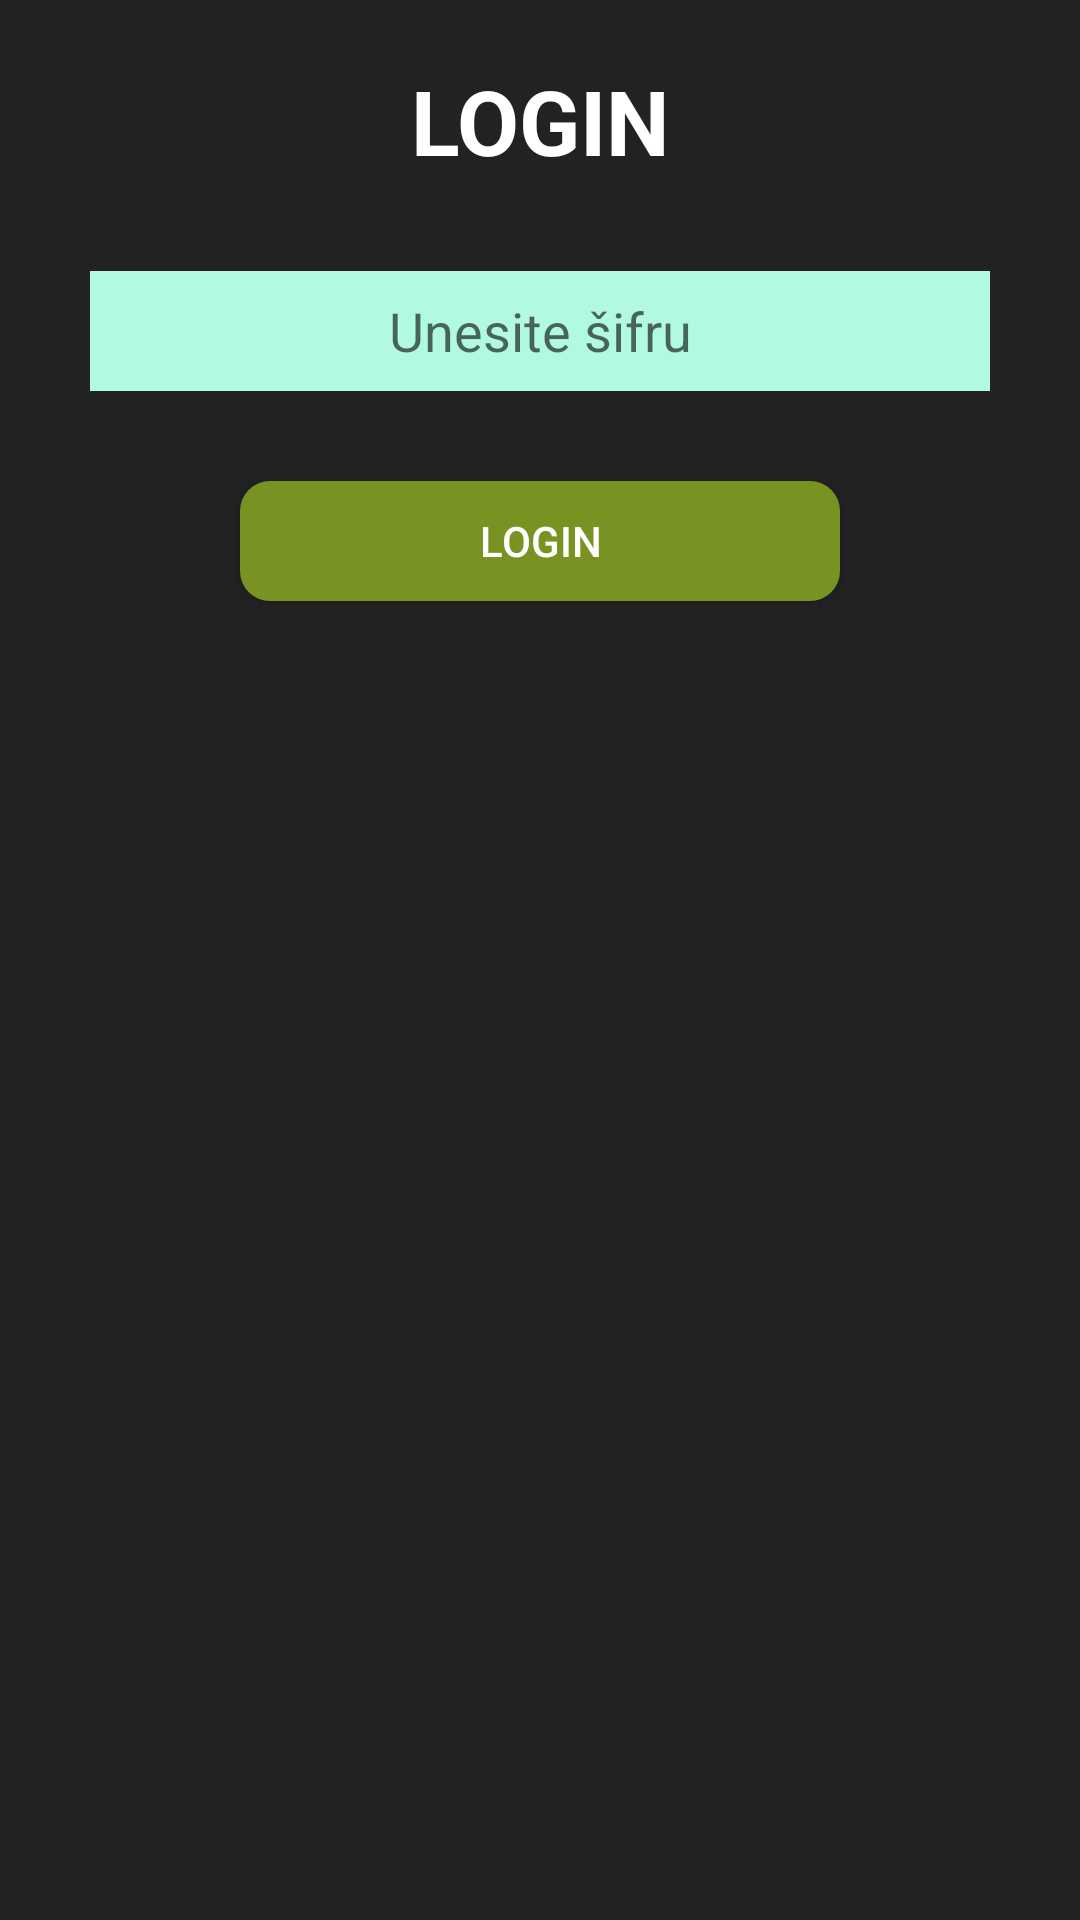

Here is an Android app screen rendered from its layout file. Give the layout XML and the strings, colors and styles it references.
<!-- AndroidManifest.xml: application theme AppTheme -->
<!-- res/layout/login.xml -->
<?xml version="1.0" encoding="utf-8"?>
<LinearLayout
    xmlns:android="http://schemas.android.com/apk/res/android" android:layout_width="match_parent"
    android:layout_height="match_parent"
    android:orientation="vertical"
    android:background="@color/darkGrey"
    >

    <TextView
        android:id="@+id/lo"
        android:text="LOGIN"
        android:layout_width="match_parent"
        android:layout_height="wrap_content"
        android:textColor="@color/white"
        android:gravity="center"
        android:layout_marginTop="20dp"
        android:textStyle="bold"
        android:textSize="30dp"
        />


    <EditText
        android:id="@+id/passw"
        android:layout_width="300dp"
        android:layout_height="40dp"
        android:hint="Unesite šifru"
        android:background="@color/pozadinaForme"
        android:textColor="@color/lightGrey"
        android:layout_gravity="center"
        android:layout_marginTop="30dp"
        android:textAlignment="center"
        android:inputType="textPassword"
        />

    
        
        
        
        
        
        
        


    <Button
        android:id="@+id/login"
        android:text="Login"

        android:background="@drawable/delete_all_beleske"
        android:textColor="@color/white"
        android:layout_width="200dp"
        android:layout_centerInParent="true"
        android:layout_height="40dp"
        android:layout_marginTop="30dp"
        android:backgroundTint="@color/login"
        android:layout_gravity="center_horizontal"

        />

    <TextView
        android:id="@+id/message"
        android:text=""
        android:textSize="18dp"
        android:layout_width="match_parent"
        android:layout_height="wrap_content"
        android:textColor="@color/red"
        android:gravity="center"
        android:layout_marginTop="20dp"
        android:layout_marginHorizontal="40dp"/>

</LinearLayout>
<!-- resources referenced by this layout -->
<resources>
  <color name="aqua">#103268</color>
  <color name="darkGrey">#222224</color>
  <color name="lightGrey">#715C5C</color>
  <color name="login">#789321</color>
  <color name="pozadinaForme">#B1FAE0</color>
  <color name="red">#ad0702</color>
  <color name="white">#FFFFFF</color>
  <!-- drawable delete_all_beleske (drawable) -->
  <?xml version="1.0" encoding="utf-8"?>
      <shape xmlns:android="http://schemas.android.com/apk/res/android"
          >
          
          
          <gradient android:startColor="#E50D34" android:endColor="#E50D34" android:angle="270"/>
          <padding android:left="7dp" android:top="7dp" android:right="7dp" android:bottom="7dp"/>
          <corners android:radius="10dp"/>
  
      </shape>
  
  
  <style name="AppTheme" parent="Theme.AppCompat.Light.DarkActionBar">
          
          <item name="colorPrimary">@color/colorPrimary</item>
          <item name="colorPrimaryDark">@color/colorPrimaryDark</item>
          <item name="colorAccent">@color/colorAccent</item>
          <item name="preferenceTheme">@style/PreferenceThemeOverlay</item>
      </style>
  <color name="colorPrimary">#008577</color>
  <color name="colorPrimaryDark">#00574B</color>
  <color name="colorAccent">#D81B60</color>
</resources>
